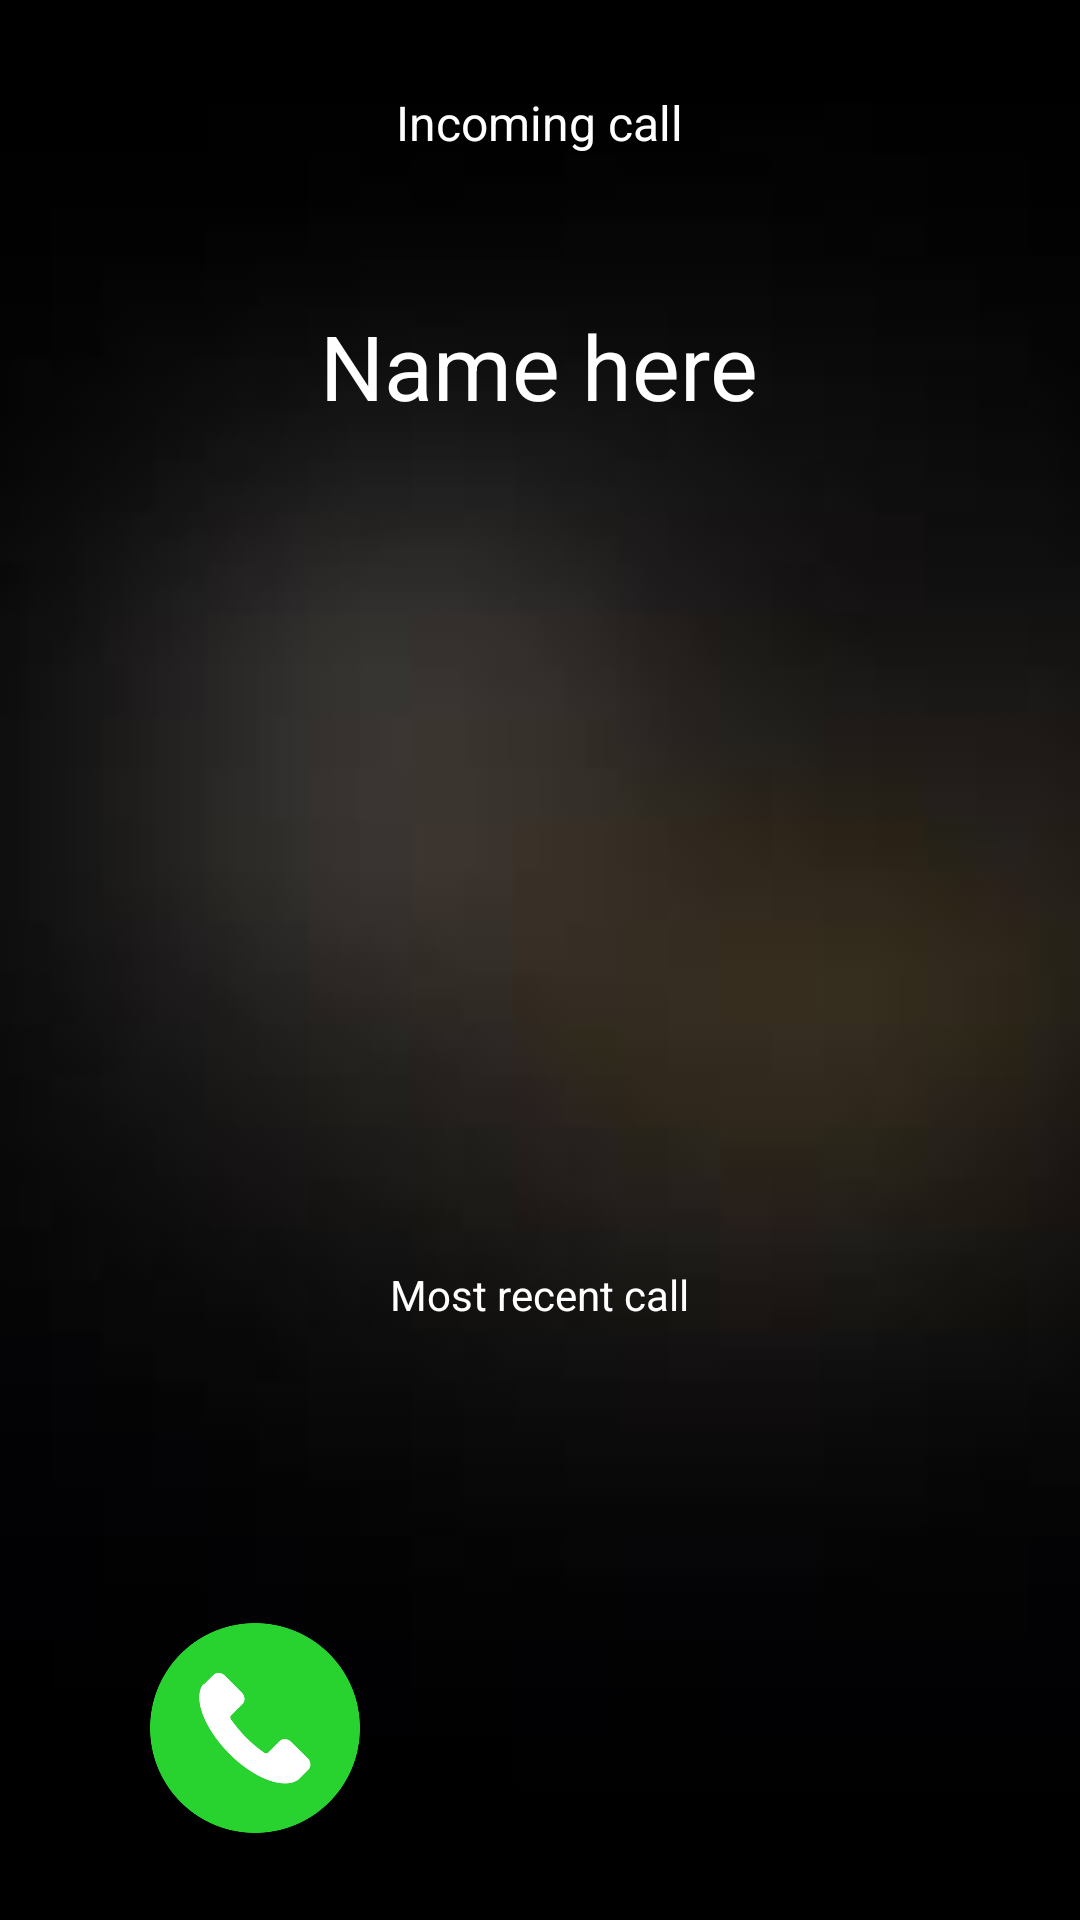

This screen was rendered from an Android layout file. Write that file and the resources it references.
<!-- AndroidManifest.xml: application theme Theme.WOMEN_SAFETY_APP -->
<!-- res/layout/activity_call.xml -->
<?xml version="1.0" encoding="utf-8"?>
<LinearLayout xmlns:android="http://schemas.android.com/apk/res/android"
    xmlns:tools="http://schemas.android.com/tools"
    android:layout_width="match_parent"
    android:layout_height="match_parent"
    android:gravity="center_horizontal"
    android:background="@drawable/call_bg"
    android:orientation="vertical"
    tools:context=".CallActivity">
    <TextView
        android:layout_width="wrap_content"
        android:layout_height="wrap_content"
        android:text="Incoming call"
        android:textColor="@color/white"
        android:layout_marginTop="30dp"
        android:textSize="16sp"/>

    <TextView
        android:id="@+id/txtCallername"
        android:layout_marginTop="50dp"
        android:layout_width="wrap_content"
        android:layout_height="wrap_content"
        android:textColor="@color/white"
        android:textSize="30sp"
        android:text="Name here" />


    <ImageView
        android:layout_width="wrap_content"
        android:layout_height="wrap_content"
        android:src="@drawable/phone_call2"
        android:layout_marginTop="280dp"/>

    <TextView
        android:layout_width="wrap_content"
        android:layout_height="wrap_content"
        android:text="Most recent call"
        android:textColor="@color/white"/>

    <RelativeLayout
        android:layout_width="match_parent"
        android:layout_height="wrap_content"
        android:layout_marginTop="100dp">

        <ImageView

            android:id="@+id/imgDecline"
            android:layout_width="70dp"
            android:layout_height="70dp"
            android:src="@drawable/btn_decline"
            android:clickable="true"
            android:layout_marginLeft="280dp"
            android:layout_gravity="right" />

        <ImageView

            android:id="@+id/imgAccept"
            android:layout_width="70dp"
            android:layout_height="70dp"
            android:clickable="true"
            android:src="@drawable/btn_accept"
            android:layout_marginLeft="50dp"
            android:layout_gravity="right"/>

    </RelativeLayout>




</LinearLayout>
<!-- resources referenced by this layout -->
<resources>
  <color name="white">#FFFFFFFF</color>
  <!-- drawable btn_accept: png bitmap (drawable, 32838 bytes) -->
  <!-- drawable call_bg: jpeg bitmap (drawable, 1264 bytes) -->
  <style name="Theme.WOMEN_SAFETY_APP" parent="Theme.MaterialComponents.DayNight.NoActionBar">
          
          <item name="colorPrimary">@color/icon_color</item>
          <item name="colorPrimaryVariant">@color/purple_700</item>
          <item name="colorOnPrimary">@color/white</item>
          
          <item name="colorSecondary">@color/teal_200</item>
          <item name="colorSecondaryVariant">@color/teal_700</item>
          <item name="colorOnSecondary">@color/black</item>
          
          <item name="android:statusBarColor">?attr/colorPrimaryVariant</item>
          
      </style>
  <color name="icon_color">#FA67B0</color>
  <color name="purple_700">#DA267D</color>
  <color name="teal_200">#FF03DAC5</color>
  <color name="teal_700">#FF018786</color>
  <color name="black">#FF000000</color>
</resources>
